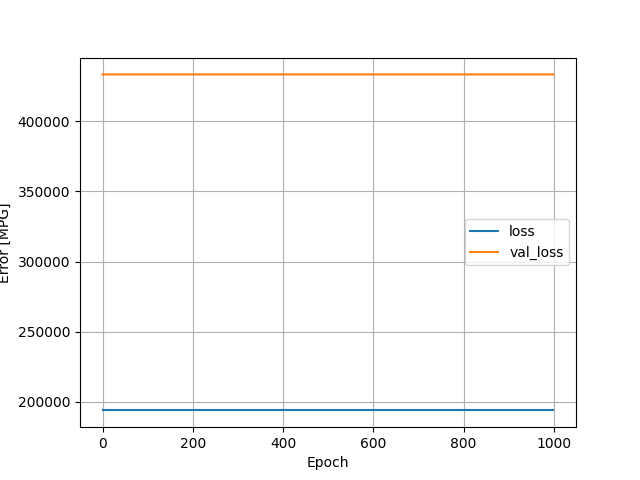

Source data for this figure (header and first rows):
, loss, val_loss, epoch
0, 193914, 433339, 0
1, 193914, 433339, 1
2, 193914, 433339, 2
3, 193914, 433339, 3
4, 193914, 433339, 4
5, 193914, 433339, 5
6, 193914, 433339, 6
7, 193914, 433339, 7
8, 193914, 433339, 8
9, 193914, 433339, 9
10, 193914, 433339, 10
11, 193914, 433339, 11
12, 193914, 433339, 12
13, 193914, 433339, 13
14, 193914, 433339, 14
15, 193914, 433339, 15
16, 193914, 433339, 16
17, 193914, 433339, 17
18, 193914, 433339, 18
19, 193914, 433339, 19
20, 193914, 433339, 20
21, 193914, 433339, 21
22, 193914, 433339, 22
23, 193914, 433339, 23
24, 193914, 433339, 24
25, 193914, 433339, 25
26, 193914, 433339, 26
27, 193914, 433339, 27
28, 193914, 433339, 28
29, 193914, 433339, 29
30, 193914, 433339, 30
31, 193914, 433339, 31
32, 193914, 433339, 32
33, 193914, 433339, 33
34, 193914, 433339, 34
35, 193914, 433339, 35
36, 193914, 433339, 36
37, 193914, 433339, 37
38, 193914, 433339, 38
39, 193914, 433339, 39
40, 193914, 433339, 40
41, 193914, 433339, 41
42, 193914, 433339, 42
43, 193914, 433339, 43
44, 193914, 433339, 44
45, 193914, 433339, 45
46, 193914, 433339, 46
47, 193914, 433339, 47
48, 193914, 433339, 48
49, 193914, 433339, 49
50, 193914, 433339, 50
51, 193914, 433339, 51
52, 193914, 433339, 52
53, 193914, 433339, 53
54, 193914, 433339, 54
55, 193914, 433339, 55
56, 193914, 433339, 56
57, 193914, 433339, 57
58, 193914, 433339, 58
59, 193914, 433339, 59
... 940 more rows
